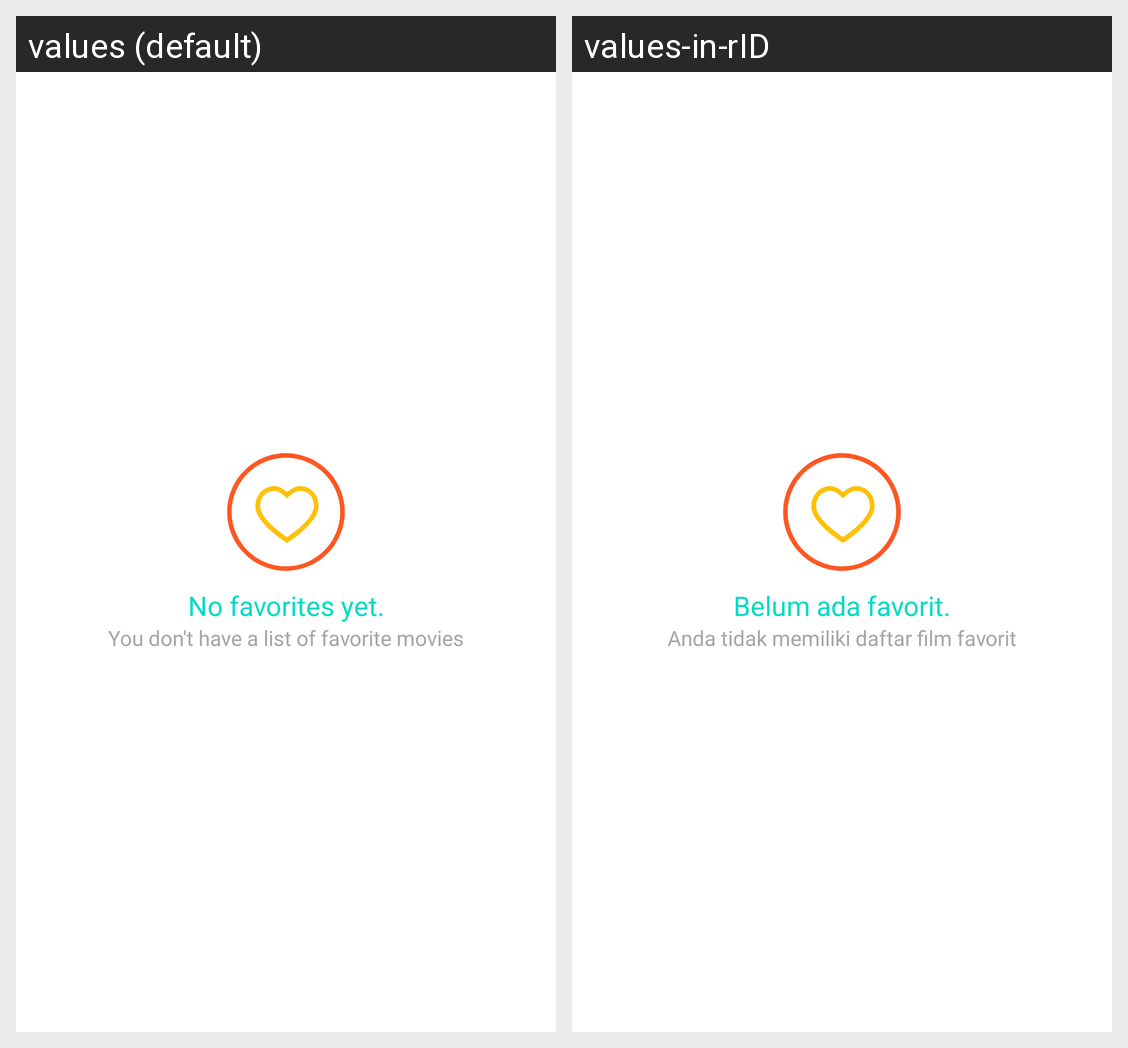

Locale-by-locale string values for the Android screen shown in this grid:
Android screen res/layout/empty_state.xml rendered under 2 locales, left to right: values (default), values-in-rID. Device: Nexus 5 (rendered at 1080×1920; each locale shown at half size, 540×960, under a caption strip naming it); theme Theme.Navigation.
Strings drawn on this screen, with the default value and each locale's value (text and hints the layout hard-codes, and strings that could not be matched under every locale, appear in the picture but are not listed):

empty_state_title_no_favorite_item
  values: No favorites yet.
  values-in-rID: Belum ada favorit.

empty_state_desc_no_favorite_item_movie
  values: You don't have a list of favorite movies
  values-in-rID: Anda tidak memiliki daftar film favorit
